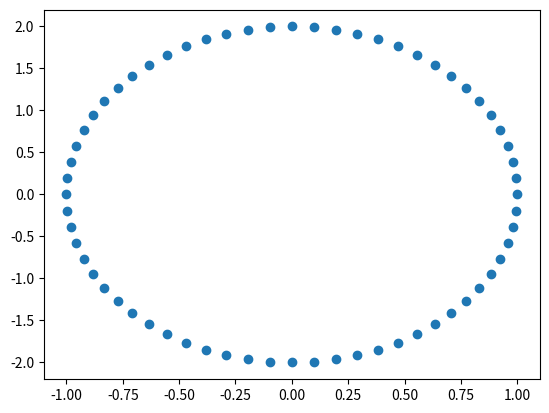

Generate this figure with matplotlib:
from matplotlib import pyplot as plt
from math import pi, sin, cos

class Point:
    def __init__(self, x: float, y: float):
        self.x = x
        self.y = y


class Ellipse:
    def __init__(self, centre: Point, radius1: float, radius2: float):
        self.centre = centre
        self.radius_x = radius1
        self.radius_y = radius2

    def isPointInside(self, point: Point) -> bool:
        return (point.x - self.centre.x)**2 / self.radius_x**2 + (point.y - self.centre.y)**2 / self.radius_y**2 <= 1

    def getNpoints(self, n):
        poins_of_ellipse = []
        step = 2*pi / n

        for j in range(n):
            x = self.radius_x * cos((step * j))
            y = self.radius_y * sin((step * j))
            poins_of_ellipse.append((x, y))

        return poins_of_ellipse

# Point
point = Point(-15, 25)

# Ellipse
ellipse_centre_point = Point(0, 0)
ellipse_radius_x = 1
ellipse_radius_y = 2
ellipse = Ellipse(ellipse_centre_point, ellipse_radius_x, ellipse_radius_y)

# Check if P inside E
print(ellipse.isPointInside(point))

# Get 64 points on ellipse
plt.scatter(*zip(*ellipse.getNpoints(64)))
plt.show()
